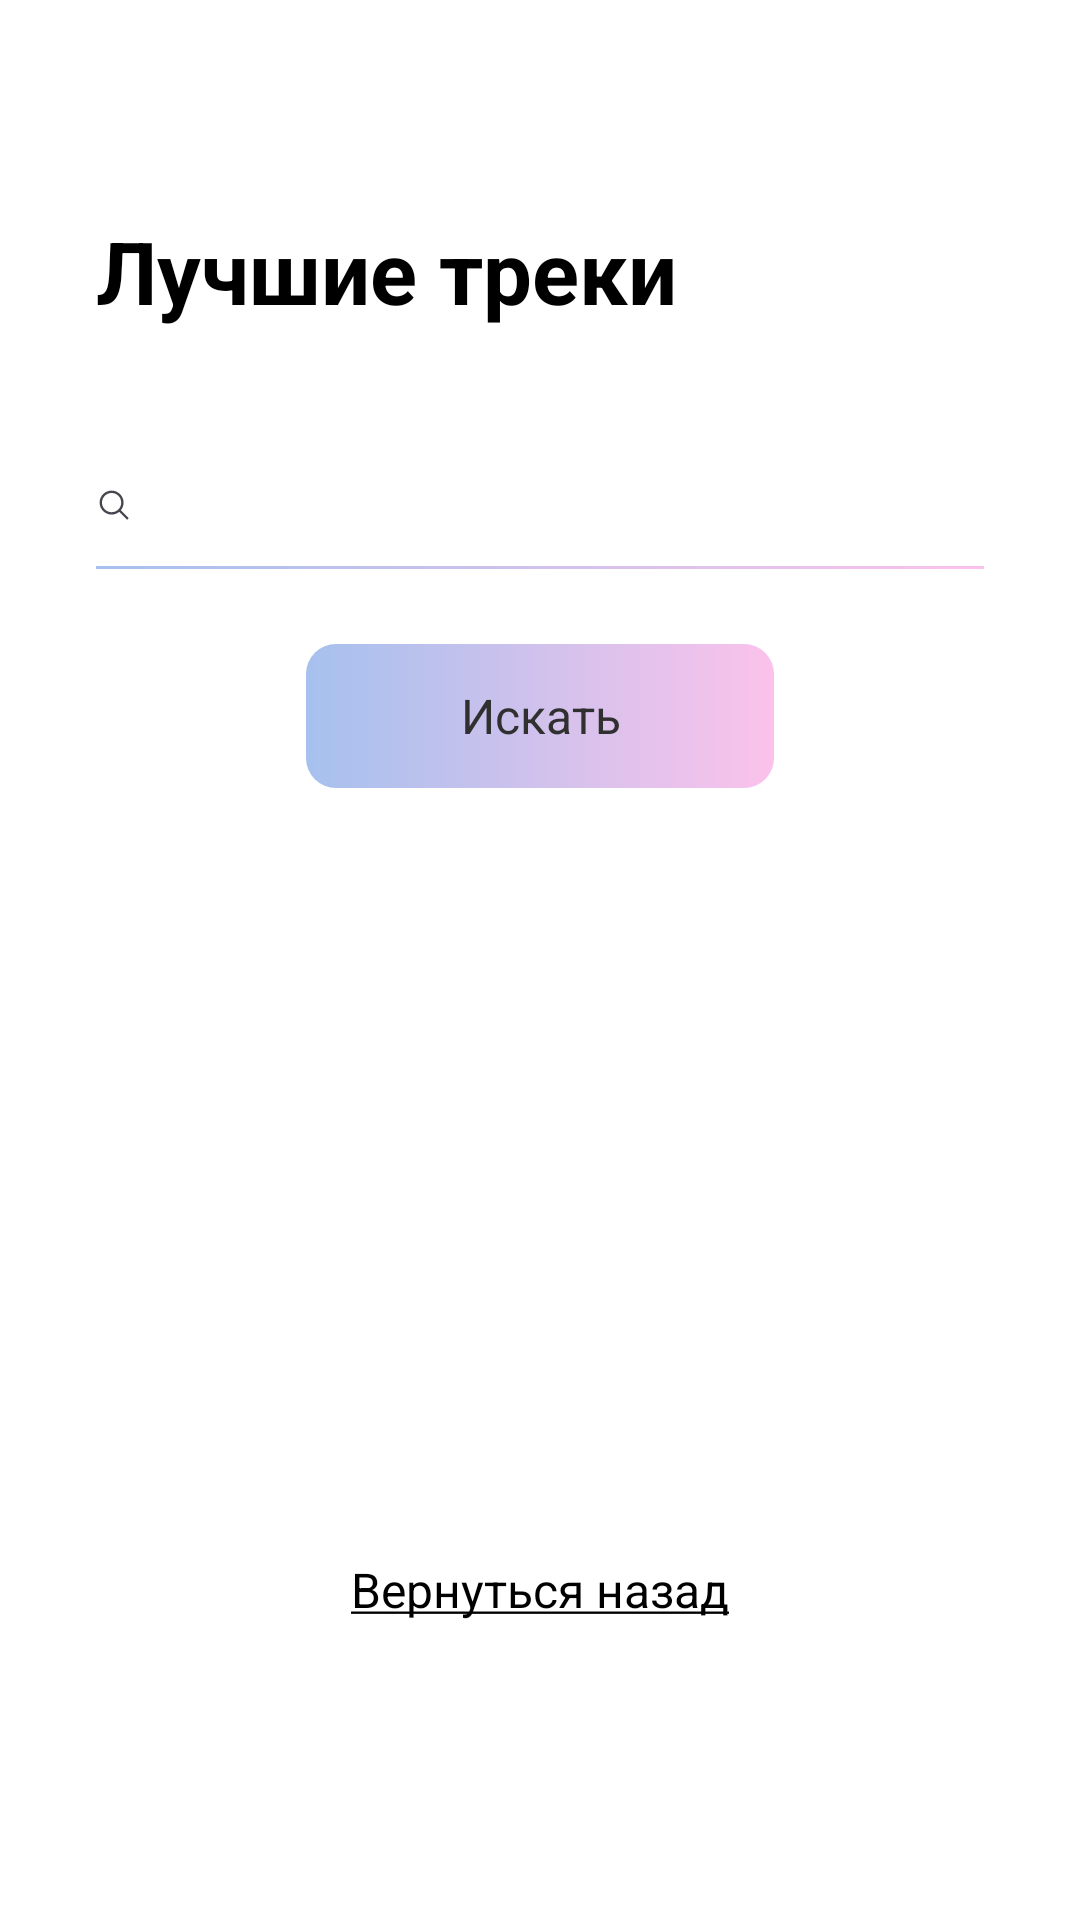

Here is an Android app screen rendered from its layout file. Give the layout XML and the strings, colors and styles it references.
<!-- AndroidManifest.xml: application theme Theme.TestBankHlynov -->
<!-- res/layout/fragment_tracks.xml -->
<?xml version="1.0" encoding="utf-8"?>
<ScrollView xmlns:android="http://schemas.android.com/apk/res/android"
    android:layout_width="match_parent"
    android:layout_height="match_parent"
    android:fillViewport="true">

    <FrameLayout
        android:layout_width="match_parent"
        android:layout_height="wrap_content">

        <androidx.constraintlayout.widget.ConstraintLayout xmlns:app="http://schemas.android.com/apk/res-auto"
            xmlns:tools="http://schemas.android.com/tools"
            android:id="@+id/main"
            android:layout_width="match_parent"
            android:layout_height="match_parent"
            android:background="@color/white"
            android:paddingTop="@dimen/margin_large_top"
            android:paddingBottom="@dimen/margin_large_top">

            <LinearLayout
                android:id="@+id/search_linear"
                android:layout_width="match_parent"
                android:layout_height="wrap_content"
                android:background="@color/white"
                android:orientation="vertical"
                app:layout_constraintEnd_toEndOf="parent"
                app:layout_constraintStart_toStartOf="parent"
                app:layout_constraintTop_toTopOf="parent">

                <androidx.appcompat.widget.AppCompatTextView
                    android:id="@+id/header"
                    android:layout_width="wrap_content"
                    android:layout_height="wrap_content"
                    android:layout_marginStart="@dimen/padding_large_36"
                    android:layout_marginEnd="@dimen/padding_large_36"
                    android:layout_marginBottom="@dimen/margin_medium_bottom"
                    android:text="@string/bsttr_search_header"
                    android:textAppearance="@style/Header_Roboto_700_29" />

                <com.google.android.material.textfield.TextInputLayout
                    android:id="@+id/search_layout"
                    android:layout_width="match_parent"
                    android:layout_height="@dimen/search_string_height"
                    android:layout_marginStart="@dimen/padding_large_36"
                    android:layout_marginEnd="@dimen/padding_large_36"
                    android:layout_marginBottom="@dimen/margin_small"
                    app:boxStrokeColor="@color/white"
                    app:boxStrokeWidth="0dp"
                    app:hintTextColor="@color/black"
                    app:placeholderText="@string/bgph_search_placeholder_label"
                    app:placeholderTextAppearance="@style/Searchtext_Roboto_300_12"
                    app:startIconDrawable="@drawable/ic_search_10"
                    app:startIconMinSize="12dp"
                    app:startIconScaleType="fitStart">

                    <com.google.android.material.textfield.TextInputEditText
                        android:id="@+id/search_text"
                        android:layout_width="match_parent"
                        android:layout_height="@dimen/search_string_field_height"
                        android:singleLine="true"
                        android:textAppearance="@style/Searchtext_Roboto_300_12" />

                </com.google.android.material.textfield.TextInputLayout>

                <include layout="@layout/spacer_search" />

                <androidx.appcompat.widget.AppCompatButton
                    android:id="@+id/tracks_search_button"
                    style="@style/ButtonStyle1"
                    android:layout_width="@dimen/search_button_width"
                    android:layout_height="wrap_content"
                    android:layout_gravity="center"
                    android:layout_marginStart="@dimen/padding_large_36"
                    android:layout_marginTop="@dimen/search_string_margin"
                    android:layout_marginEnd="@dimen/padding_large_36"
                    android:layout_marginBottom="@dimen/margin_medium_bottom"
                    android:text="@string/bsttr_search_button_label" />
            </LinearLayout>

            <LinearLayout
                android:layout_width="match_parent"
                android:layout_height="wrap_content"
                android:orientation="vertical"

                app:layout_constraintBottom_toTopOf="@+id/back_button"
                app:layout_constraintEnd_toEndOf="parent"
                app:layout_constraintStart_toStartOf="parent"
                app:layout_constraintTop_toBottomOf="@+id/search_linear">


                <androidx.recyclerview.widget.RecyclerView
                    android:id="@+id/track_rv"
                    android:layout_width="match_parent"
                    android:layout_height="wrap_content"
                    android:orientation="vertical"
                    app:layoutManager="androidx.recyclerview.widget.LinearLayoutManager"
                    app:layout_constraintBottom_toBottomOf="parent"
                    app:layout_constraintEnd_toEndOf="parent"
                    app:layout_constraintStart_toStartOf="parent"
                    app:layout_constraintTop_toTopOf="parent"
                    tools:listitem="@layout/track_rv_item" />


            </LinearLayout>

            <androidx.appcompat.widget.AppCompatTextView
                android:id="@+id/back_button"
                android:layout_width="wrap_content"
                android:layout_height="@dimen/back_button_height"
                android:layout_marginStart="@dimen/padding_large_36"
                android:layout_marginEnd="@dimen/padding_large_36"
                android:layout_marginBottom="@dimen/margin_medium_bottom"
                android:text="@string/bsttr_back_button_label"
                android:textAppearance="@style/Backtext_Roboto_400_16"
                app:layout_constraintBottom_toBottomOf="parent"
                app:layout_constraintEnd_toEndOf="parent"
                app:layout_constraintStart_toStartOf="parent" />

        </androidx.constraintlayout.widget.ConstraintLayout>

        <ProgressBar
            android:id="@+id/progressbar"
            android:layout_width="wrap_content"
            android:layout_height="wrap_content"
            android:layout_gravity="center"
            android:indeterminateDrawable="@drawable/progressbar_gradient"
            android:visibility="gone" />
    </FrameLayout>
</ScrollView>
<!-- res/layout/spacer_search.xml (included above) -->
<?xml version="1.0" encoding="utf-8"?>
<View android:id="@+id/spacer"
    android:layout_width="match_parent"
    android:layout_height="1dp"
    android:layout_marginStart="@dimen/padding_large_36"
    android:layout_marginEnd="@dimen/padding_large_36"
    android:background="@drawable/gradient_1"
    xmlns:android="http://schemas.android.com/apk/res/android" />
<!-- res/layout/track_rv_item.xml (included above) -->
<?xml version="1.0" encoding="utf-8"?>
<LinearLayout xmlns:android="http://schemas.android.com/apk/res/android"
    android:layout_width="match_parent"
    android:layout_height="wrap_content"
    android:layout_marginBottom="@dimen/track_rv_item_margin"
    android:orientation="horizontal">

    <ImageView
        android:id="@+id/item_image"
        android:layout_width="@dimen/track_rv_item_image_size"
        android:layout_height="@dimen/track_rv_item_image_size"
        android:layout_marginEnd="@dimen/track_rv_item_inside_margin"
        android:contentDescription="@string/bsttr_item_image_content_description" />

    <TextView
        android:id="@+id/item_text"
        android:layout_width="wrap_content"
        android:layout_height="match_parent"
        android:textAppearance="@style/RV_Text_Roboto_700_19" />

</LinearLayout>
<!-- resources referenced by this layout -->
<resources>
  <color name="black">#FF000000</color>
  <color name="white">#FFFFFFFF</color>
  <dimen name="back_button_height">29dp</dimen>
  <dimen name="margin_large_top">71dp</dimen>
  <dimen name="margin_medium_bottom">21dp</dimen>
  <dimen name="margin_small">8dp</dimen>
  <dimen name="padding_large_36">32dp</dimen>
  <dimen name="search_button_width">156dp</dimen>
  <dimen name="search_string_field_height">65dp</dimen>
  <dimen name="search_string_height">50dp</dimen>
  <dimen name="search_string_margin">25dp</dimen>
  <dimen name="track_rv_item_image_size">80dp</dimen>
  <dimen name="track_rv_item_inside_margin">24dp</dimen>
  <dimen name="track_rv_item_margin">35dp</dimen>
  <!-- drawable gradient_1 (drawable) -->
  <?xml version="1.0" encoding="utf-8"?>
  <shape xmlns:android="http://schemas.android.com/apk/res/android"
      android:shape="rectangle">
  
      <gradient
          android:angle="0"
          android:endColor="@color/gradient1_start"
          android:startColor="@color/gradient1_end"
          android:type="linear" />
  
  </shape>
  <string name="bgph_search_placeholder_label">Кого ищем?</string>
  <string name="bsttr_back_button_label"><u>Вернуться назад</u></string>
  <string name="bsttr_item_image_content_description">название трека</string>
  <string name="bsttr_search_button_label">Искать</string>
  <string name="bsttr_search_header">Лучшие треки</string>
  <style name="Backtext_Roboto_400_16">
          <item name="fontFamily">@font/roboto_variable_font</item>
          <item name="android:textSize">16sp</item>
          <item name="android:textFontWeight">400</item>
          <item name="android:textColor">@color/black</item>
      </style>
  <style name="ButtonStyle1" parent="Widget.AppCompat.Button.Borderless">
          <item name="android:background">@drawable/button1_shape_with_ripple</item>
          <item name="android:elevation">0dp</item>
          <item name="android:stateListAnimator">@null</item>
          <item name="android:textAppearance">@style/Button_Roboto_400_16</item>
          <item name="android:paddingTop">@dimen/padding_medium</item>
          <item name="android:paddingBottom">@dimen/padding_medium</item>
          <item name="android:lineSpacingExtra">19dp</item>
      </style>
  <style name="Header_Roboto_700_29">
          <item name="fontFamily">@font/roboto_variable_font</item>
          <item name="android:textSize">29sp</item>
          <item name="android:lineHeight">29dp</item>
          <item name="android:textFontWeight">700</item>
          <item name="android:textColor">@color/black</item>
      </style>
  <style name="RV_Text_Roboto_700_19">
          <item name="fontFamily">@font/roboto_variable_font</item>
          <item name="android:textSize">19sp</item>
          <item name="android:textFontWeight">700</item>
          <item name="android:textColor">@color/track_rv_item_text</item>
      </style>
  <style name="Searchtext_Roboto_300_12">
          <item name="fontFamily">@font/roboto_variable_font</item>
          <item name="android:textSize">12sp</item>
          <item name="android:textFontWeight">300</item>
          <item name="android:textColor">@color/black</item>
      </style>
  <style name="Theme.TestBankHlynov" parent="Base.Theme.TestBankHlynov" />
  <color name="gradient1_start">#FBC2EB</color>
  <color name="gradient1_end">#A6C1EE</color>
  <style name="Button_Roboto_400_16">
          <item name="fontFamily">@font/roboto_variable_font</item>
          <item name="android:textSize">16sp</item>
          <item name="android:textFontWeight">400</item>
          <item name="android:textColor">@color/button_label_text</item>
      </style>
  <dimen name="padding_medium">13dp</dimen>
  <color name="track_rv_item_text">#6D6D6D</color>
  <style name="Base.Theme.TestBankHlynov" parent="Theme.Material3.DayNight.NoActionBar">
      </style>
  <color name="color_pressed">#80787272</color>
  <dimen name="corner_radius">10dp</dimen>
  <color name="button_label_text">#303030</color>
</resources>
